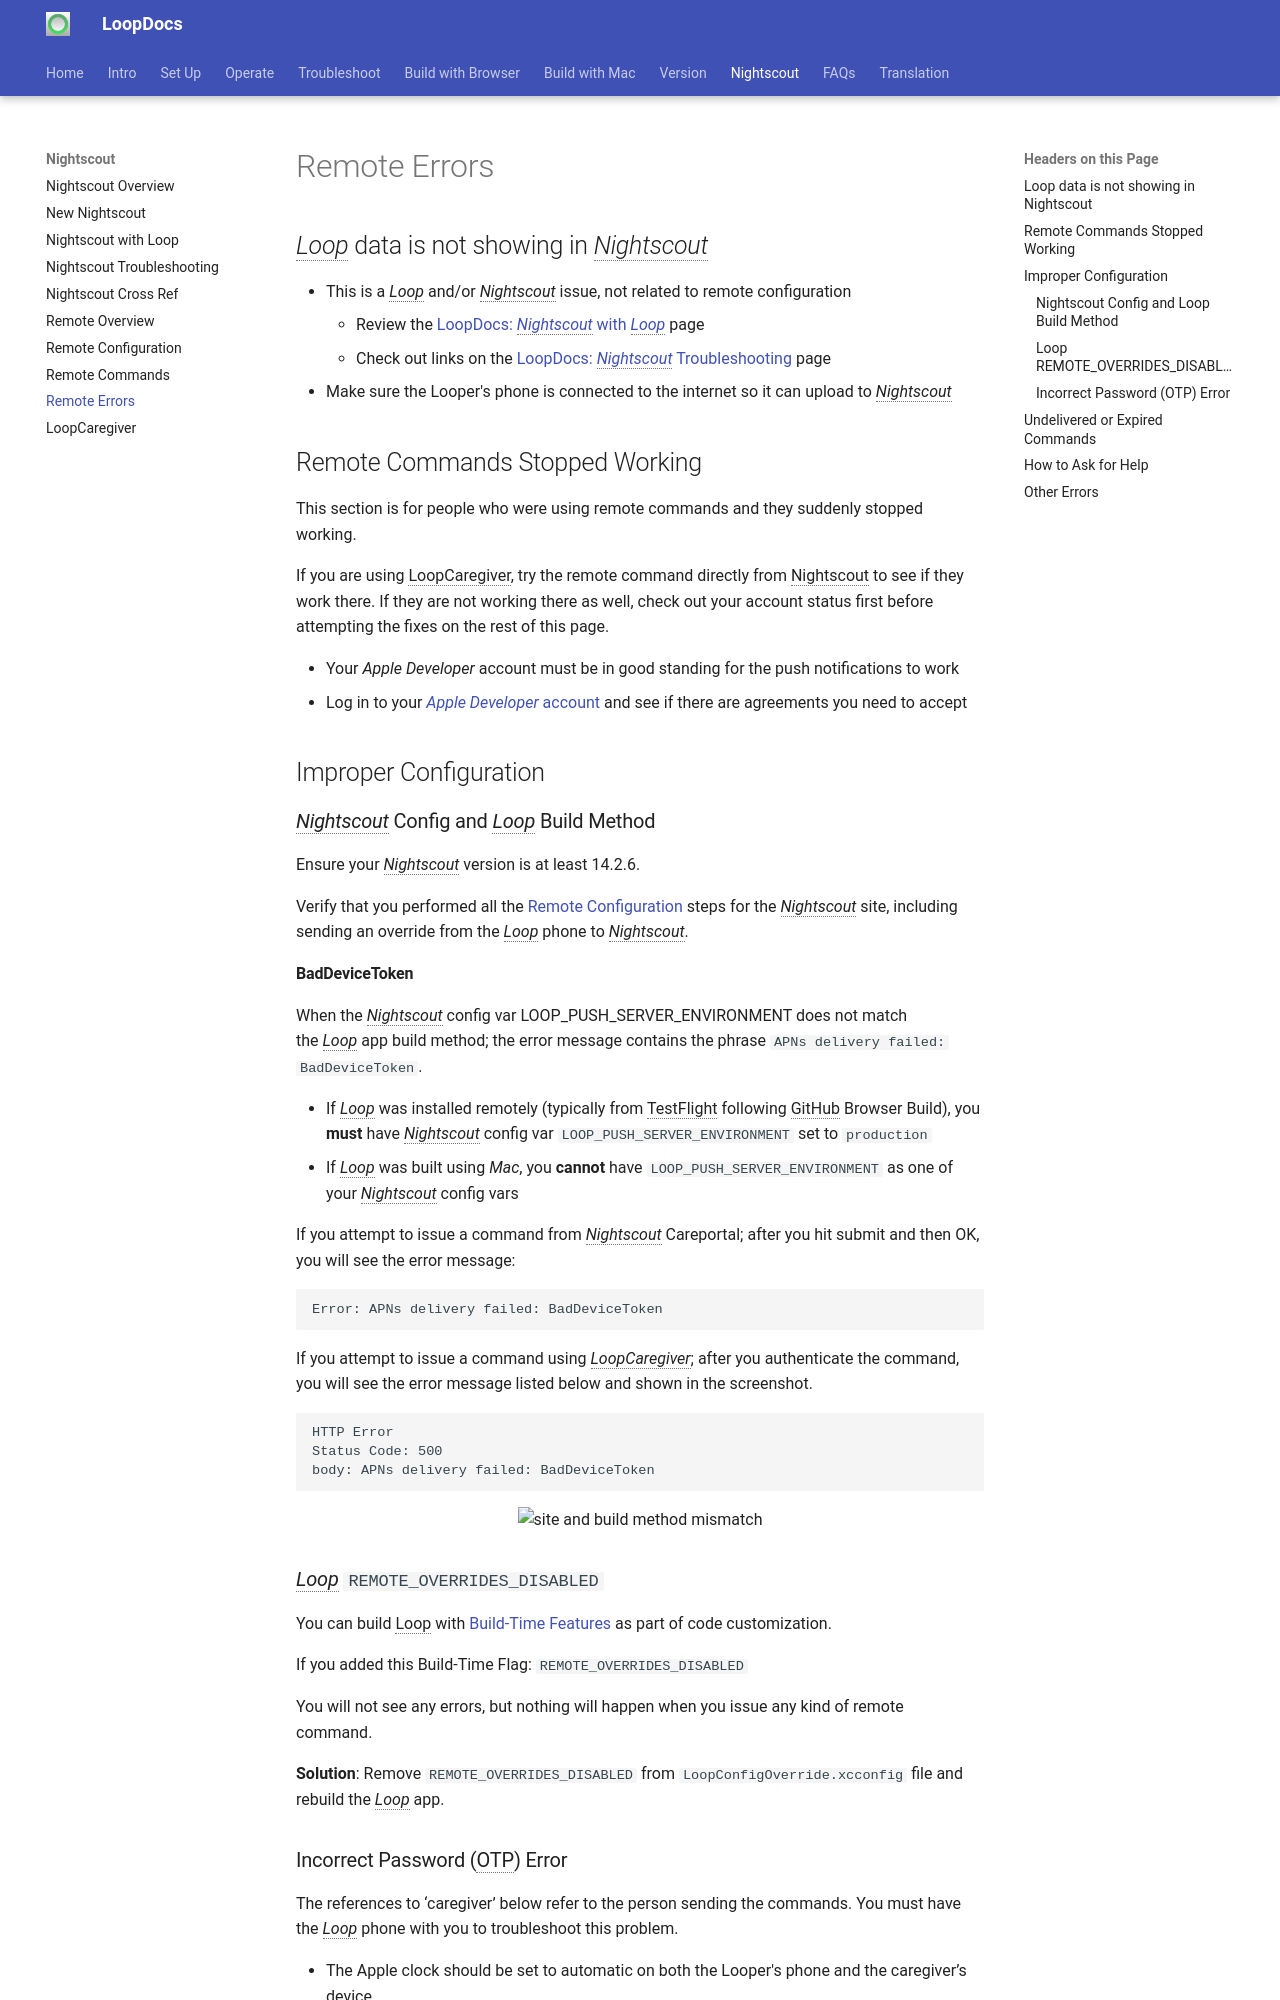

repository: LoopKit/loopdocs · page: nightscout/remote-errors/index.html · generator: mkdocs

## *Loop* data is not showing in *Nightscout*

* This is a&nbsp;_<span translate="no">Loop</span>_&nbsp;and/or *Nightscout* issue, not related to remote configuration
    * Review the [LoopDocs: *Nightscout* with&nbsp;_<span translate="no">Loop</span>_](update-user.md) page
    * Check out links on the [LoopDocs: *Nightscout* Troubleshooting](troubleshoot.md) page
* Make sure the Looper's phone is connected to the internet so it can upload to *Nightscout*

## Remote Commands Stopped Working

This section is for people who were using remote commands and they suddenly stopped working.

If you are using LoopCaregiver, try the remote command directly from Nightscout to see if they work there. If they are not working there as well, check out your account status first before attempting the fixes on the rest of this page.

* Your *Apple Developer* account must be in good standing for the push notifications to work
* Log in to your [*Apple Developer* account](https://developer.apple.com/account) and see if there are agreements you need to accept

## Improper Configuration

### *Nightscout* Config and *Loop* Build Method

Ensure your *Nightscout* version is at least 14.2.6.

Verify that you performed all the [Remote Configuration](remote-config.md) steps for the *Nightscout* site, including sending an override from the&nbsp;_<span translate="no">Loop</span>_&nbsp;phone to *Nightscout*.

#### BadDeviceToken

When the *Nightscout* config var LOOP_PUSH_SERVER_ENVIRONMENT does not match the&nbsp;_<span translate="no">Loop</span>_&nbsp;app build method; the error message contains the phrase `APNs delivery failed: BadDeviceToken`.

* If&nbsp;_<span translate="no">Loop</span>_&nbsp;was installed remotely (typically from TestFlight following GitHub Browser Build), you **must** have *Nightscout* config var `LOOP_PUSH_SERVER_ENVIRONMENT` set to `production`
* If&nbsp;_<span translate="no">Loop</span>_&nbsp;was built using *Mac*, you **cannot** have `LOOP_PUSH_SERVER_ENVIRONMENT` as one of your *Nightscout* config vars

If you attempt to issue a command from *Nightscout* Careportal; after you hit submit and then OK, you will see the error message:

```
Error: APNs delivery failed: BadDeviceToken
```

If you attempt to issue a command using *LoopCaregiver*; after you authenticate the command, you will see the error message listed below and shown in the screenshot.

```
HTTP Error
Status Code: 500
body: APNs delivery failed: BadDeviceToken
```

![site and build method mismatch](img/site-build-mismatch.png){width="300"}
{align="center"}

### *Loop* `REMOTE_OVERRIDES_DISABLED`

You can build Loop with [Build-Time Features](../version/build-time-flag.md) as part of code customization.

If you added this Build-Time Flag: `REMOTE_OVERRIDES_DISABLED`

You will not see any errors, but nothing will happen when you issue any kind of remote command.

**Solution**: Remove `REMOTE_OVERRIDES_DISABLED` from `LoopConfigOverride.xcconfig` file and rebuild the&nbsp;_<span translate="no">Loop</span>_&nbsp;app.
